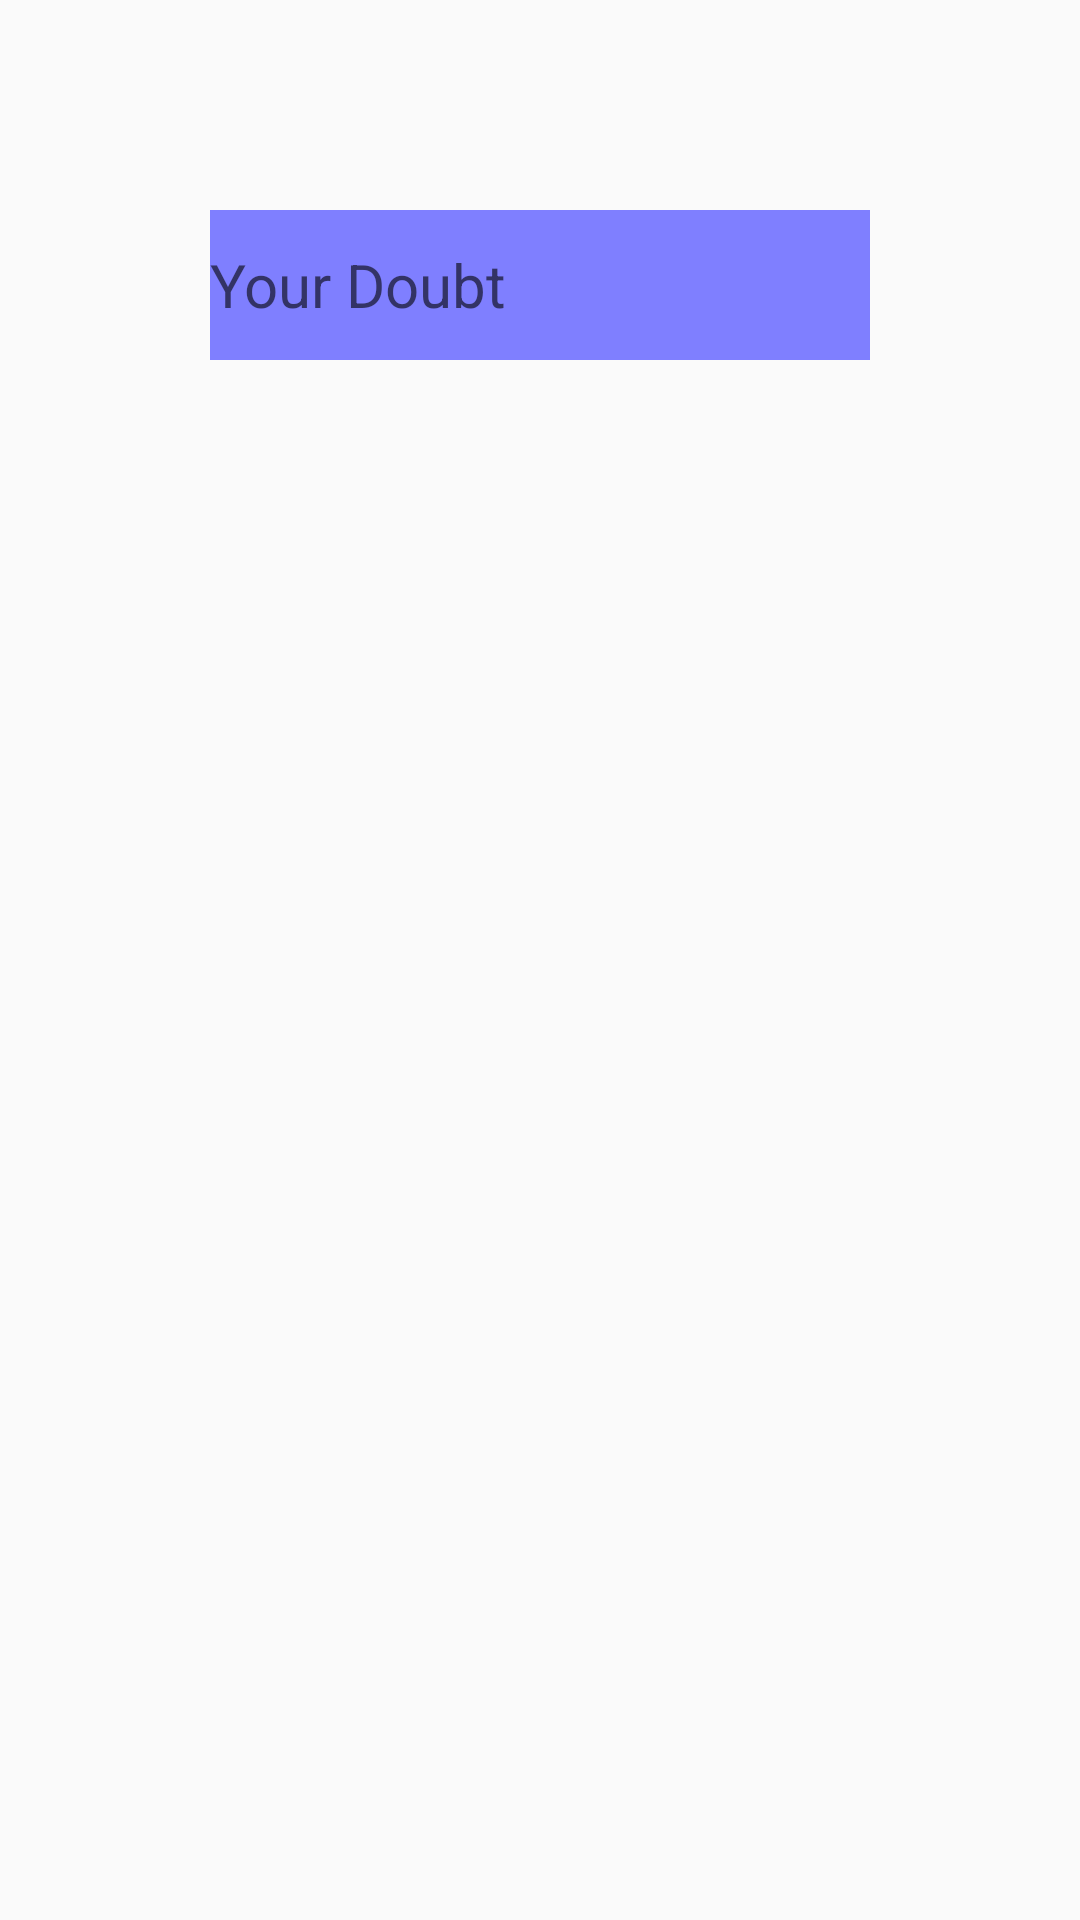

Produce the Android XML layout that renders to this screen, including the resource entries it uses.
<!-- AndroidManifest.xml: application theme AppTheme -->
<!-- res/layout/activity_doubt_reciever.xml -->
<?xml version="1.0" encoding="utf-8"?>
<RelativeLayout xmlns:android="http://schemas.android.com/apk/res/android"
    android:layout_width="match_parent"
    android:layout_height="wrap_content"

    android:padding="70dip" >
  <LinearLayout
    android:layout_width="match_parent"
    android:layout_height="wrap_content"
    android:gravity="center_horizontal"
    android:orientation="vertical"
  >


      

        <EditText
            android:id="@+id/doubt_reg1"

            android:layout_width="match_parent"
            android:layout_height="50dp"

            android:hint="Your Doubt"
            android:background="#7f7fff"
            android:textSize="20sp">
        </EditText>


  </LinearLayout>

</RelativeLayout>
<!-- resources referenced by this layout -->
<resources>
  <style name="AppTheme" parent="Theme.AppCompat.Light.DarkActionBar">
          
          <item name="colorPrimary">@color/colorPrimary</item>
          <item name="colorPrimaryDark">@color/colorPrimaryDark</item>
          <item name="colorAccent">@color/colorAccent</item>
      </style>
  <!-- not gathered from this repository: default colours our renderer supplied (Android Studio template values) -->
  <color name="colorPrimary">#FF6200EE</color>
  <color name="colorPrimaryDark">#FF3700B3</color>
  <color name="colorAccent">#FF03DAC5</color>
</resources>
